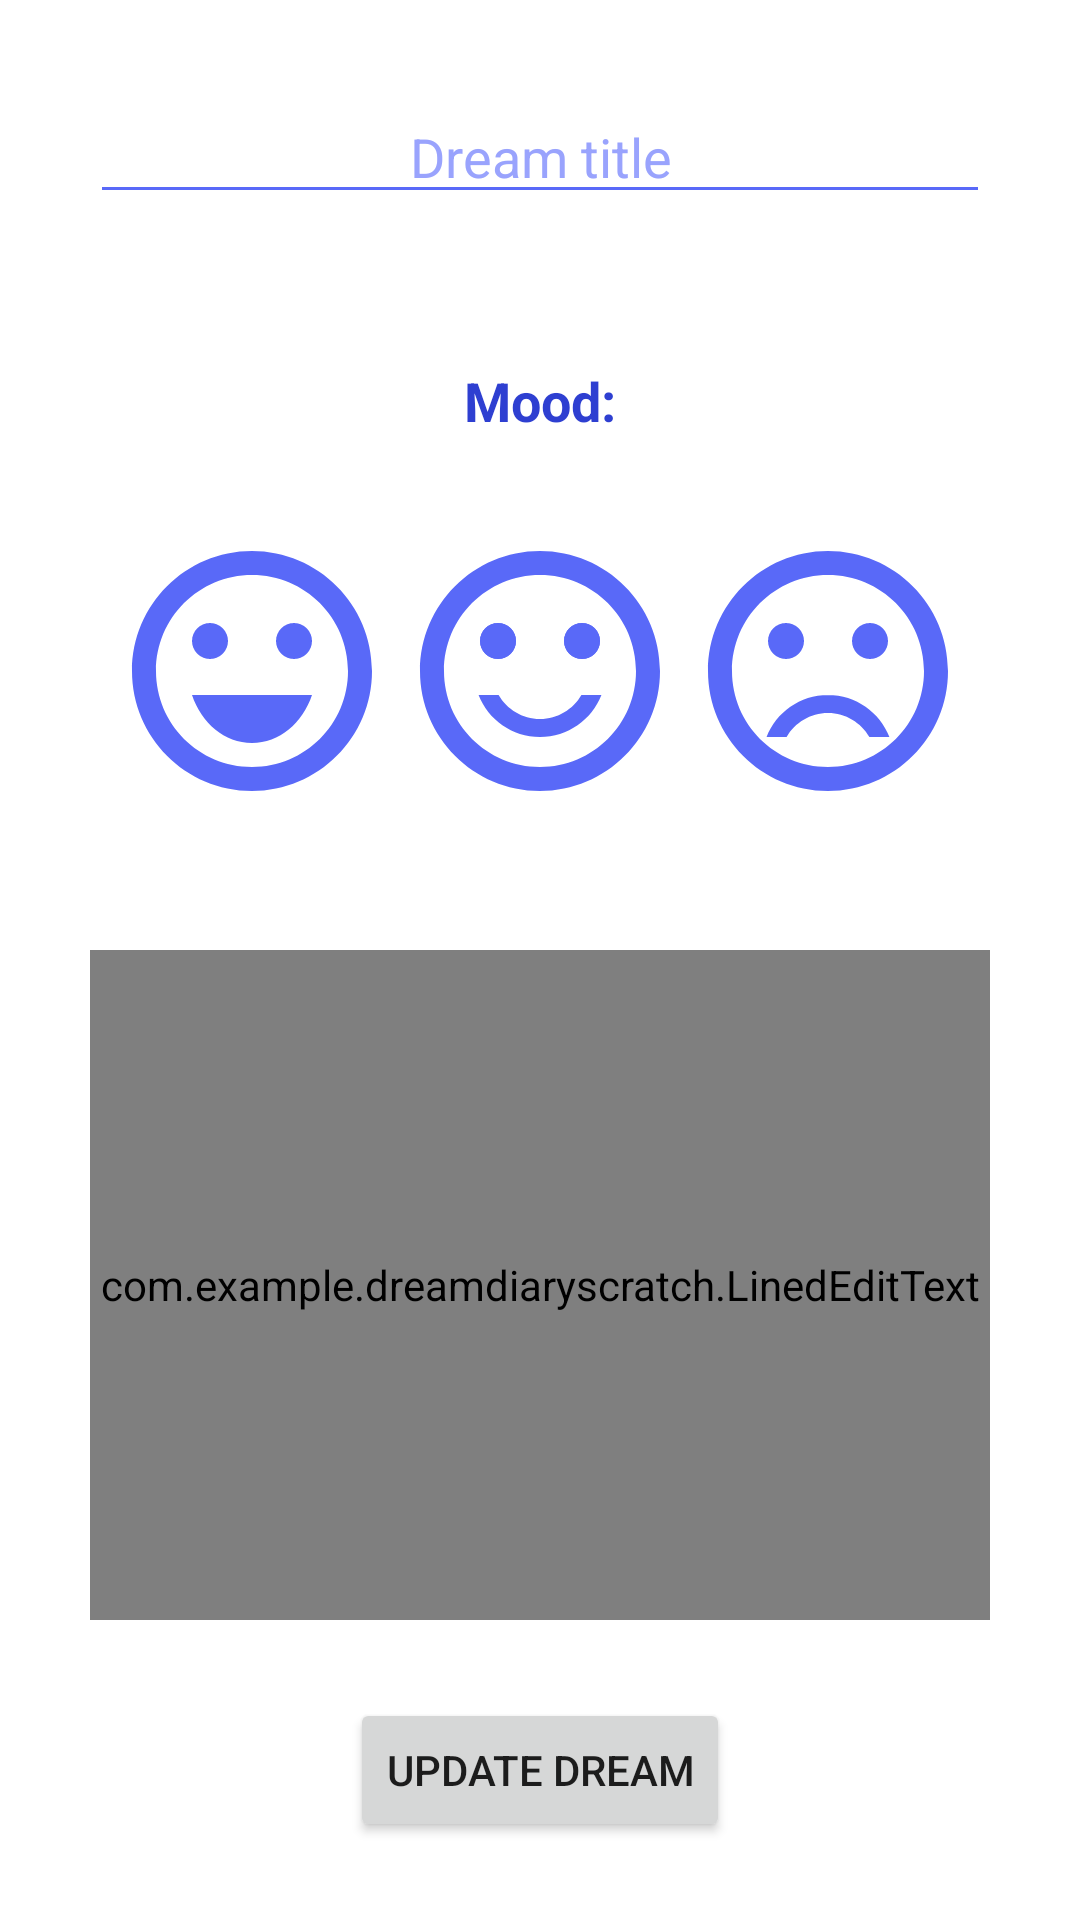

Here is an Android app screen rendered from its layout file. Give the layout XML and the strings, colors and styles it references.
<!-- AndroidManifest.xml: application theme Theme.DreamDiaryScratch -->
<!-- res/layout/fragment_update.xml -->
<?xml version="1.0" encoding="utf-8"?>
<androidx.constraintlayout.widget.ConstraintLayout xmlns:android="http://schemas.android.com/apk/res/android"
    xmlns:tools="http://schemas.android.com/tools"
    android:layout_width="match_parent"
    android:layout_height="match_parent"
    xmlns:app="http://schemas.android.com/apk/res-auto"
    tools:context=".fragments.UpdateFragment">

    <RelativeLayout
        android:id="@+id/diary_edit_layout"
        android:layout_width="match_parent"
        android:layout_height="match_parent"
        android:layout_marginTop="30dp"
        android:layout_marginLeft="30dp"
        android:layout_marginRight="30dp"
        android:layout_marginBottom="100dp">

        <EditText
            android:id="@+id/diary_edit_title_edit"
            android:layout_width="match_parent"
            android:layout_height="wrap_content"
            android:textColor="@color/night_blue"
            android:hint="@string/add_dream_name"
            android:singleLine="true"
            android:textColorHint="@color/light_blue"
            android:textAlignment="center"
            android:backgroundTint="@color/night_blue"/>
        <TextView
            android:id="@+id/diary_edit_mood"
            android:layout_width="wrap_content"
            android:layout_height="wrap_content"
            android:layout_below="@id/diary_edit_title_edit"
            android:paddingTop="50dp"
            android:text="@string/add_dream_mood"
            android:textStyle="bold"
            android:textColor="@color/dark_night_Blue"
            android:textSize="18sp"
            android:layout_centerHorizontal="true"/>
        <RadioGroup
            android:id="@+id/diary_edit_radiogroup"
            android:layout_width="wrap_content"
            android:layout_height="wrap_content"
            android:layout_below="@id/diary_edit_mood"
            android:orientation="horizontal"
            android:paddingTop="30dp"
            android:layout_centerHorizontal="true">

            <RadioButton
                android:id="@+id/diary_edit_mood_veryhappy"
                android:layout_width="96dp"
                android:layout_height="96dp"
                android:button="@null"
                android:background="@drawable/ic_mood_veryhappy"/>
            <RadioButton
                android:id="@+id/diary_edit_mood_happy"
                android:layout_width="96dp"
                android:layout_height="96dp"
                android:button="@null"
                android:background="@drawable/ic_mood_happy"/>
            <RadioButton
                android:id="@+id/diary_edit_mood_sad"
                android:layout_width="96dp"
                android:layout_height="96dp"
                android:button="@null"
                android:background="@drawable/ic_mood_sad"/>
        </RadioGroup>

        <com.example.dreamdiaryscratch.LinedEditText
            android:id="@+id/diary_edit_content_edit"
            android:layout_width="match_parent"
            android:layout_height="match_parent"
            android:layout_below="@id/diary_edit_radiogroup"
            android:layout_marginTop="45dp"
            android:background="@null"
            android:gravity="top"
            android:hint="@string/add_dream_content"
            android:textColorHint="@color/light_blue"
            android:textAlignment="center"
            android:textColor="@color/night_blue"
            tools:ignore="RtlCompat" />


    </RelativeLayout>

    <Button
        android:id="@+id/diary_edit_updatebutton"
        android:layout_width="wrap_content"
        android:layout_height="wrap_content"
        android:text="@string/edit_dream_button"
        app:layout_constraintBottom_toBottomOf="parent"
        app:layout_constraintEnd_toEndOf="parent"
        app:layout_constraintStart_toStartOf="parent"
        app:layout_constraintTop_toBottomOf="@+id/diary_edit_layout" />
</androidx.constraintlayout.widget.ConstraintLayout>
<!-- resources referenced by this layout -->
<resources>
  <color name="dark_night_Blue">#2E3FD1</color>
  <color name="light_blue">#99A3FD</color>
  <color name="night_blue">#FF5969F8</color>
  <!-- drawable ic_mood_happy (drawable) -->
  <vector android:height="24dp" android:tint="@color/night_blue"
      android:viewportHeight="24" android:viewportWidth="24"
      android:width="24dp" xmlns:android="http://schemas.android.com/apk/res/android">
      <path android:fillColor="@android:color/white" android:pathData="M15.5,9.5m-1.5,0a1.5,1.5 0,1 1,3 0a1.5,1.5 0,1 1,-3 0"/>
      <path android:fillColor="@android:color/white" android:pathData="M8.5,9.5m-1.5,0a1.5,1.5 0,1 1,3 0a1.5,1.5 0,1 1,-3 0"/>
      <path android:fillColor="@android:color/white" android:pathData="M15.5,9.5m-1.5,0a1.5,1.5 0,1 1,3 0a1.5,1.5 0,1 1,-3 0"/>
      <path android:fillColor="@android:color/white" android:pathData="M8.5,9.5m-1.5,0a1.5,1.5 0,1 1,3 0a1.5,1.5 0,1 1,-3 0"/>
      <path android:fillColor="@android:color/white" android:pathData="M11.99,2C6.47,2 2,6.48 2,12s4.47,10 9.99,10C17.52,22 22,17.52 22,12S17.52,2 11.99,2zM12,20c-4.42,0 -8,-3.58 -8,-8s3.58,-8 8,-8 8,3.58 8,8 -3.58,8 -8,8zM12,17.5c2.33,0 4.32,-1.45 5.12,-3.5h-1.67c-0.69,1.19 -1.97,2 -3.45,2s-2.75,-0.81 -3.45,-2L6.88,14c0.8,2.05 2.79,3.5 5.12,3.5z"/>
  
  </vector>
  <!-- drawable ic_mood_sad (drawable) -->
  <vector android:height="24dp" android:tint="@color/night_blue"
      android:viewportHeight="24" android:viewportWidth="24"
      android:width="24dp" xmlns:android="http://schemas.android.com/apk/res/android">
      <path android:fillColor="@android:color/white" android:pathData="M15.5,9.5m-1.5,0a1.5,1.5 0,1 1,3 0a1.5,1.5 0,1 1,-3 0"/>
      <path android:fillColor="@android:color/white" android:pathData="M8.5,9.5m-1.5,0a1.5,1.5 0,1 1,3 0a1.5,1.5 0,1 1,-3 0"/>
      <path android:fillColor="@android:color/white" android:pathData="M11.99,2C6.47,2 2,6.48 2,12s4.47,10 9.99,10C17.52,22 22,17.52 22,12S17.52,2 11.99,2zM12,20c-4.42,0 -8,-3.58 -8,-8s3.58,-8 8,-8 8,3.58 8,8 -3.58,8 -8,8zM12,14c-2.33,0 -4.32,1.45 -5.12,3.5h1.67c0.69,-1.19 1.97,-2 3.45,-2s2.75,0.81 3.45,2h1.67c-0.8,-2.05 -2.79,-3.5 -5.12,-3.5z"/>
  </vector>
  <!-- drawable ic_mood_veryhappy (drawable) -->
  <vector android:height="24dp" android:tint="@color/night_blue"
      android:viewportHeight="24" android:viewportWidth="24"
      android:width="24dp" xmlns:android="http://schemas.android.com/apk/res/android">
      <path android:fillColor="@android:color/white" android:pathData="M15.5,9.5m-1.5,0a1.5,1.5 0,1 1,3 0a1.5,1.5 0,1 1,-3 0"/>
      <path android:fillColor="@android:color/white" android:pathData="M8.5,9.5m-1.5,0a1.5,1.5 0,1 1,3 0a1.5,1.5 0,1 1,-3 0"/>
      <path android:fillColor="@android:color/white" android:pathData="M11.99,2C6.47,2 2,6.48 2,12s4.47,10 9.99,10C17.52,22 22,17.52 22,12S17.52,2 11.99,2zM12,20c-4.42,0 -8,-3.58 -8,-8s3.58,-8 8,-8 8,3.58 8,8 -3.58,8 -8,8zM7,14c0.78,2.34 2.72,4 5,4s4.22,-1.66 5,-4L7,14z"/>
  </vector>
  <string name="add_dream_content">Entry</string>
  <string name="add_dream_mood">Mood: </string>
  <string name="add_dream_name">Dream title</string>
  <string name="edit_dream_button">Update dream</string>
  <style name="Theme.DreamDiaryScratch" parent="Theme.MaterialComponents.Light.DarkActionBar">
          
          <item name="colorPrimary">@color/night_blue</item>
          <item name="colorPrimaryVariant">@color/dark_night_Blue</item>
          <item name="colorOnPrimary">@color/white</item>
          
          <item name="colorSecondary">@color/night_blue</item>
          <item name="colorSecondaryVariant">@color/dark_night_Blue</item>
          <item name="colorOnSecondary">@color/white</item>
          
          <item name="android:statusBarColor" tools:targetApi="l">?attr/colorPrimaryVariant</item>
  
      </style>
  <color name="white">#FFFFFFFF</color>
</resources>
